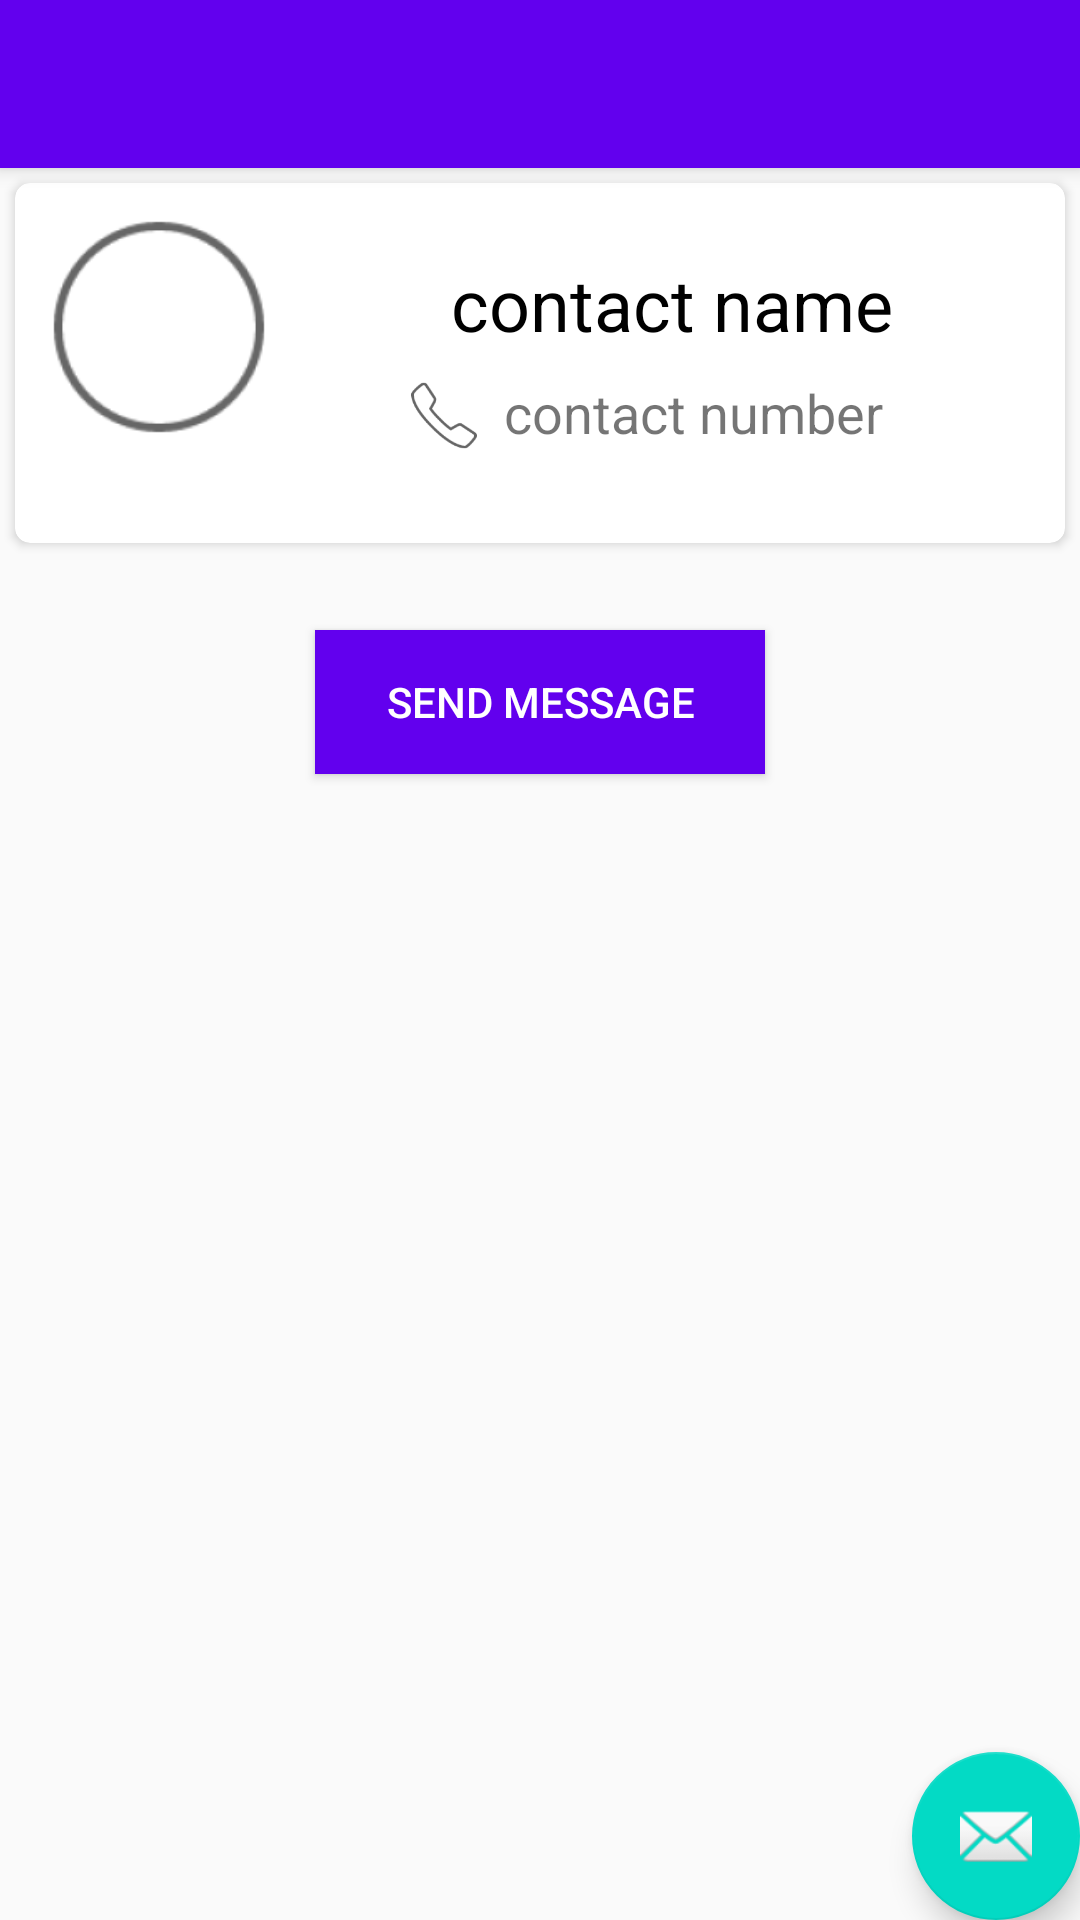

Here is an Android app screen rendered from its layout file. Give the layout XML and the strings, colors and styles it references.
<!-- AndroidManifest.xml: activity theme MyMaterialTheme -->
<!-- res/layout/activity_contacts_info.xml -->
<?xml version="1.0" encoding="utf-8"?>
<android.support.design.widget.CoordinatorLayout xmlns:android="http://schemas.android.com/apk/res/android"
    xmlns:app="http://schemas.android.com/apk/res-auto"
    xmlns:tools="http://schemas.android.com/tools"
    android:layout_width="match_parent"
    android:layout_height="match_parent"
    android:fitsSystemWindows="true"
    tools:context="com.example.lenovo.otp.Presenter.ContactsInfoActivity">

    <android.support.design.widget.AppBarLayout
        android:layout_width="match_parent"
        android:layout_height="wrap_content"
        android:theme="@style/MyMaterialTheme.AppBarOverlay">

        <android.support.v7.widget.Toolbar
            android:id="@+id/toolbar"
            android:layout_width="match_parent"
            android:layout_height="?attr/actionBarSize"
            android:background="?attr/colorPrimary"
            app:popupTheme="@style/MyMaterialTheme.PopupOverlay" />

    </android.support.design.widget.AppBarLayout>

    <include layout="@layout/content_contacts_info" />

    <android.support.design.widget.FloatingActionButton
        android:id="@+id/fab"
        android:layout_width="wrap_content"
        android:layout_height="wrap_content"
        android:layout_gravity="bottom|end"
        android:layout_margin="@dimen/fab_margin"
        app:srcCompat="@android:drawable/ic_dialog_email" />

</android.support.design.widget.CoordinatorLayout>
<!-- res/layout/content_contacts_info.xml (included above) -->
<?xml version="1.0" encoding="utf-8"?>
<LinearLayout xmlns:android="http://schemas.android.com/apk/res/android"
    xmlns:app="http://schemas.android.com/apk/res-auto"
    xmlns:tools="http://schemas.android.com/tools"
    xmlns:card_view="http://schemas.android.com/apk/res-auto"
    android:id="@+id/content_contacts_info"
    android:layout_width="match_parent"
    android:orientation="vertical"
    android:layout_height="match_parent"

    app:layout_behavior="@string/appbar_scrolling_view_behavior"
    tools:context="com.example.lenovo.otp.Presenter.ContactsInfoActivity"
    tools:showIn="@layout/activity_contacts_info">

    <android.support.v7.widget.CardView
        android:id="@+id/card_view"
        android:layout_gravity="center"
        android:layout_width="fill_parent"
        android:layout_height="120dp"
        android:layout_margin="5dp"

        card_view:cardCornerRadius="5dp"
      >

        <LinearLayout
            android:layout_width="fill_parent"
            android:orientation="horizontal"
            android:layout_height="fill_parent">
            <ImageView
                android:id="@+id/contact_image"
                android:layout_width="80dp"
                android:layout_marginTop="8dp"
                android:layout_marginLeft="8dp"
                android:layout_height="80dp"
                android:transitionName="MYTRANSITIONVIEW"
                android:src="@mipmap/circle_name"/>

            <LinearLayout
                android:layout_width="match_parent"
                android:layout_height="wrap_content"
                android:orientation="vertical">


                <TextView
                    android:id="@+id/name"
                    android:layout_width="wrap_content"
                    android:layout_height="wrap_content"
                    android:layout_marginTop="24dp"
                    android:textSize="24dp"
                    android:textColor="#000000"
                    android:layout_gravity="center"
                    android:gravity="center"
                    android:text="contact name"/>
                <LinearLayout
                    android:layout_width="wrap_content"
                    android:layout_height="wrap_content"
                    android:orientation="horizontal">

                    <ImageView
                        android:layout_width="30dp"
                        android:layout_height="25dp"
                        android:layout_gravity="center"
                        android:layout_marginLeft="40dp"
                        android:layout_marginTop="5dp"

                        android:src="@mipmap/call_icon"/>
                <TextView
                    android:id="@+id/no"
                    android:layout_width="wrap_content"
                    android:layout_height="wrap_content"
                    android:layout_marginTop="8dp"

                    android:layout_marginLeft="5dp"

                    android:textSize="18dp"
                    android:text="contact number"/>

                </LinearLayout>
            </LinearLayout>



        </LinearLayout>
    </android.support.v7.widget.CardView>

    <Button
        android:id="@+id/send"
        android:layout_width="150dp"
        android:layout_height="wrap_content"
        android:layout_marginTop="24dp"
        android:textColor="#ffffff"
        android:background="@color/colorPrimary"
        android:layout_gravity="center_horizontal"
        android:text="Send Message"/>




</LinearLayout>
<!-- resources referenced by this layout -->
<resources>
  <!-- mipmap call_icon: png bitmap (mipmap-hdpi, 1911 bytes) -->
  <!-- mipmap circle_name: png bitmap (mipmap-hdpi, 1407 bytes) -->
  <style name="MyMaterialTheme.AppBarOverlay" parent="ThemeOverlay.AppCompat.Dark.ActionBar" />
  <style name="MyMaterialTheme.PopupOverlay" parent="ThemeOverlay.AppCompat.Light" />
  <style name="MyMaterialTheme" parent="MyMaterialTheme.Base">
  
      </style>
  <style name="MyMaterialTheme.Base" parent="Theme.AppCompat.Light.DarkActionBar">
          <item name="windowNoTitle">true</item>
          <item name="windowActionBar">false</item>
          <item name="colorPrimary">@color/colorPrimary</item>
          <item name="colorPrimaryDark">@color/colorPrimaryDark</item>
          <item name="colorAccent">@color/colorAccent</item>
          <item name="android:windowActivityTransitions">true</item>
          <item name="android:windowSharedElementEnterTransition">@transition/transition_image</item>
          <item name="android:windowSharedElementExitTransition">@transition/transition_image</item>
      </style>
  <!-- not gathered from this repository: default colours our renderer supplied (Android Studio template values) -->
  <color name="colorPrimary">#FF6200EE</color>
  <color name="colorPrimaryDark">#FF3700B3</color>
  <color name="colorAccent">#FF03DAC5</color>
</resources>
